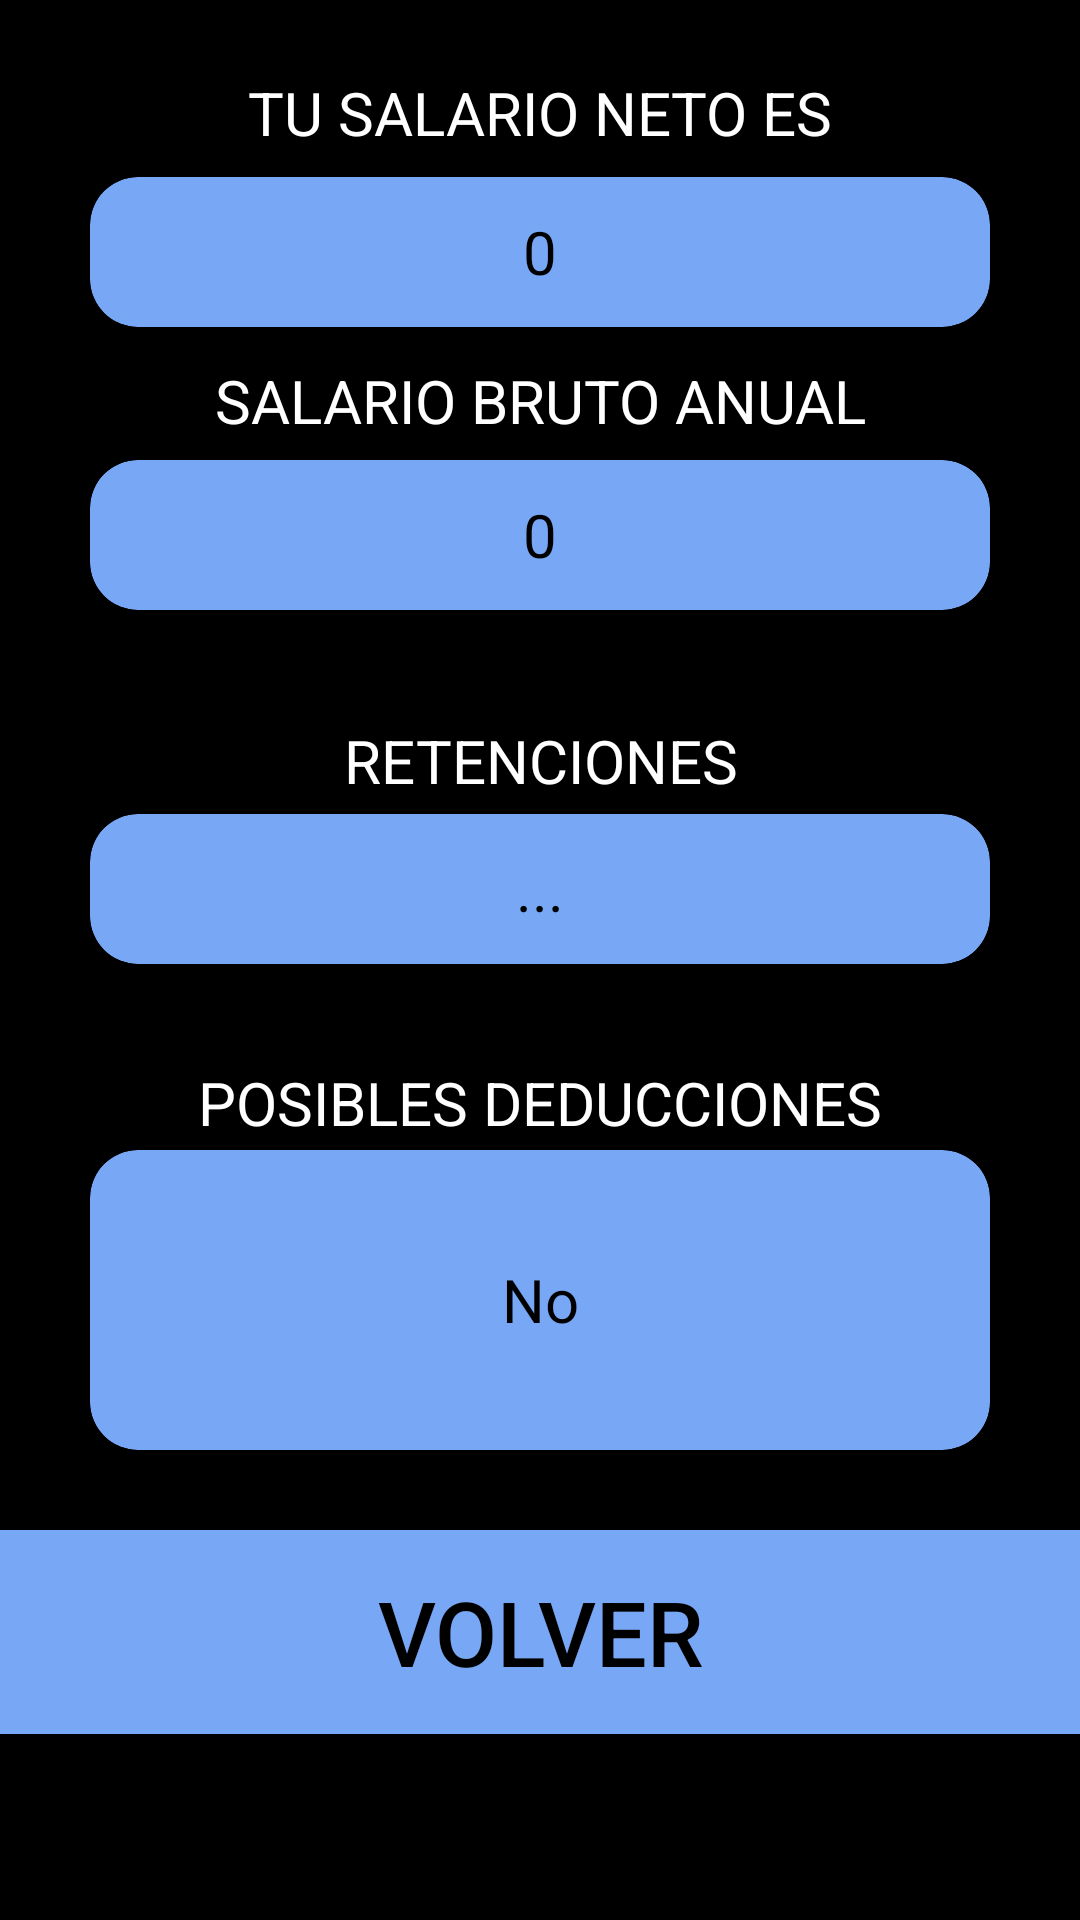

This screen was rendered from an Android layout file. Write that file and the resources it references.
<!-- AndroidManifest.xml: application theme Theme.AE1 -->
<!-- res/layout/activity_main2.xml -->
<?xml version="1.0" encoding="utf-8"?>
<androidx.constraintlayout.widget.ConstraintLayout xmlns:android="http://schemas.android.com/apk/res/android"
    xmlns:app="http://schemas.android.com/apk/res-auto"
    xmlns:tools="http://schemas.android.com/tools"
    android:id="@+id/main"
    android:layout_width="match_parent"
    android:layout_height="match_parent"
    tools:context=".MainActivity"
    android:background="@color/black">

    <TextView
        android:layout_width="300dp"
        android:layout_height="40dp"
        android:textColor="@color/white"
        android:text="@string/tu_salario_neto_es"
        android:textAlignment="center"
        android:textSize="20dp"
        app:layout_constraintBottom_toBottomOf="parent"
        app:layout_constraintEnd_toEndOf="parent"
        app:layout_constraintStart_toStartOf="parent"
        app:layout_constraintTop_toTopOf="parent"
        app:layout_constraintVertical_bias="0.04"/>

    <androidx.cardview.widget.CardView
        android:layout_width="300dp"
        android:layout_height="50dp"
        app:cardBackgroundColor="@color/purple"
        app:layout_constraintBottom_toBottomOf="parent"
        app:layout_constraintEnd_toEndOf="parent"
        app:layout_constraintStart_toStartOf="parent"
        app:layout_constraintTop_toTopOf="parent"
        app:layout_constraintVertical_bias="0.1"
        app:cardCornerRadius="16dp">

        <TextView
            android:id="@+id/salarioNeto"
            android:layout_width="match_parent"
            android:layout_height="match_parent"
            android:textColor="@color/black"
            android:text="0"
            android:textAlignment="center"
            android:gravity="center"
            android:textSize="20dp"/>

    </androidx.cardview.widget.CardView>

    <TextView
        android:layout_width="300dp"
        android:layout_height="40dp"
        android:textColor="@color/white"
        android:text="@string/salario_bruto_anual_es"
        android:textAlignment="center"
        android:textSize="20dp"
        app:layout_constraintBottom_toBottomOf="parent"
        app:layout_constraintEnd_toEndOf="parent"
        app:layout_constraintStart_toStartOf="parent"
        app:layout_constraintTop_toTopOf="parent"
        app:layout_constraintVertical_bias="0.2"/>

    <androidx.cardview.widget.CardView
        android:layout_width="300dp"
        android:layout_height="50dp"
        app:cardBackgroundColor="@color/purple"
        app:layout_constraintBottom_toBottomOf="parent"
        app:layout_constraintEnd_toEndOf="parent"
        app:layout_constraintStart_toStartOf="parent"
        app:layout_constraintTop_toTopOf="parent"
        app:layout_constraintVertical_bias="0.26"
        app:cardCornerRadius="16dp">

        <TextView
            android:id="@+id/salarioBruto"
            android:layout_width="match_parent"
            android:layout_height="match_parent"
            android:textColor="@color/black"
            android:text="@string/cero"
            android:textAlignment="center"
            android:gravity="center"
            android:textSize="20dp"/>

    </androidx.cardview.widget.CardView>

    <TextView
        android:layout_width="300dp"
        android:layout_height="40dp"
        android:textColor="@color/white"
        android:text="@string/retenciones"
        android:textAlignment="center"
        android:textSize="20dp"
        app:layout_constraintBottom_toBottomOf="parent"
        app:layout_constraintEnd_toEndOf="parent"
        app:layout_constraintStart_toStartOf="parent"
        app:layout_constraintTop_toTopOf="parent"
        app:layout_constraintVertical_bias="0.4"/>

    <androidx.cardview.widget.CardView
        android:layout_width="300dp"
        android:layout_height="50dp"
        app:cardBackgroundColor="@color/purple"
        app:layout_constraintBottom_toBottomOf="parent"
        app:layout_constraintEnd_toEndOf="parent"
        app:layout_constraintStart_toStartOf="parent"
        app:layout_constraintTop_toTopOf="parent"
        app:layout_constraintVertical_bias="0.46"
        app:cardCornerRadius="16dp">

        <TextView
            android:id="@+id/retenciones"
            android:layout_width="match_parent"
            android:layout_height="match_parent"
            android:textColor="@color/black"
            android:text="@string/puntos"
            android:textAlignment="center"
            android:gravity="center"
            android:textSize="20dp"/>

    </androidx.cardview.widget.CardView>

    <TextView
        android:layout_width="300dp"
        android:layout_height="40dp"
        android:textColor="@color/white"
        android:text="@string/posibles_deducciones"
        android:textAlignment="center"
        android:textSize="20dp"
        app:layout_constraintBottom_toBottomOf="parent"
        app:layout_constraintEnd_toEndOf="parent"
        app:layout_constraintStart_toStartOf="parent"
        app:layout_constraintTop_toTopOf="parent"
        app:layout_constraintVertical_bias="0.59"/>

    <androidx.cardview.widget.CardView
        android:layout_width="300dp"
        android:layout_height="100dp"
        app:cardBackgroundColor="@color/purple"
        app:layout_constraintBottom_toBottomOf="parent"
        app:layout_constraintEnd_toEndOf="parent"
        app:layout_constraintStart_toStartOf="parent"
        app:layout_constraintTop_toTopOf="parent"
        app:layout_constraintVertical_bias="0.71"
        app:cardCornerRadius="16dp">

        <TextView
            android:id="@+id/deducciones"
            android:layout_width="match_parent"
            android:layout_height="match_parent"
            android:textColor="@color/black"
            android:text="@string/no"
            android:textAlignment="center"
            android:gravity="center"
            android:textSize="20dp"/>

    </androidx.cardview.widget.CardView>

    <Button
        android:id="@+id/volverButton"
        android:layout_width="380dp"
        android:layout_height="80dp"
        android:backgroundTint="@color/purple"
        android:text="@string/volver"
        android:textColor="@color/black"
        android:textSize="30dp"
        app:layout_constraintBottom_toBottomOf="parent"
        app:layout_constraintEnd_toEndOf="parent"
        app:layout_constraintStart_toStartOf="parent"
        app:layout_constraintTop_toTopOf="parent"
        app:layout_constraintVertical_bias="0.9"
        app:cardCornerRadius="16dp">

    </Button>



</androidx.constraintlayout.widget.ConstraintLayout>
<!-- resources referenced by this layout -->
<resources>
  <color name="black">#FF000000</color>
  <color name="purple">#78A8F5</color>
  <color name="white">#FFFFFFFF</color>
  <string name="cero">0</string>
  <string name="no">No</string>
  <string name="posibles_deducciones">POSIBLES DEDUCCIONES</string>
  <string name="puntos">...</string>
  <string name="retenciones">RETENCIONES</string>
  <string name="salario_bruto_anual_es">SALARIO BRUTO ANUAL</string>
  <string name="tu_salario_neto_es">TU SALARIO NETO ES</string>
  <string name="volver">VOLVER</string>
  <style name="Theme.AE1" parent="Base.Theme.AE1" />
  <style name="Base.Theme.AE1" parent="Theme.Material3.DayNight.NoActionBar">
          
          
      </style>
</resources>
